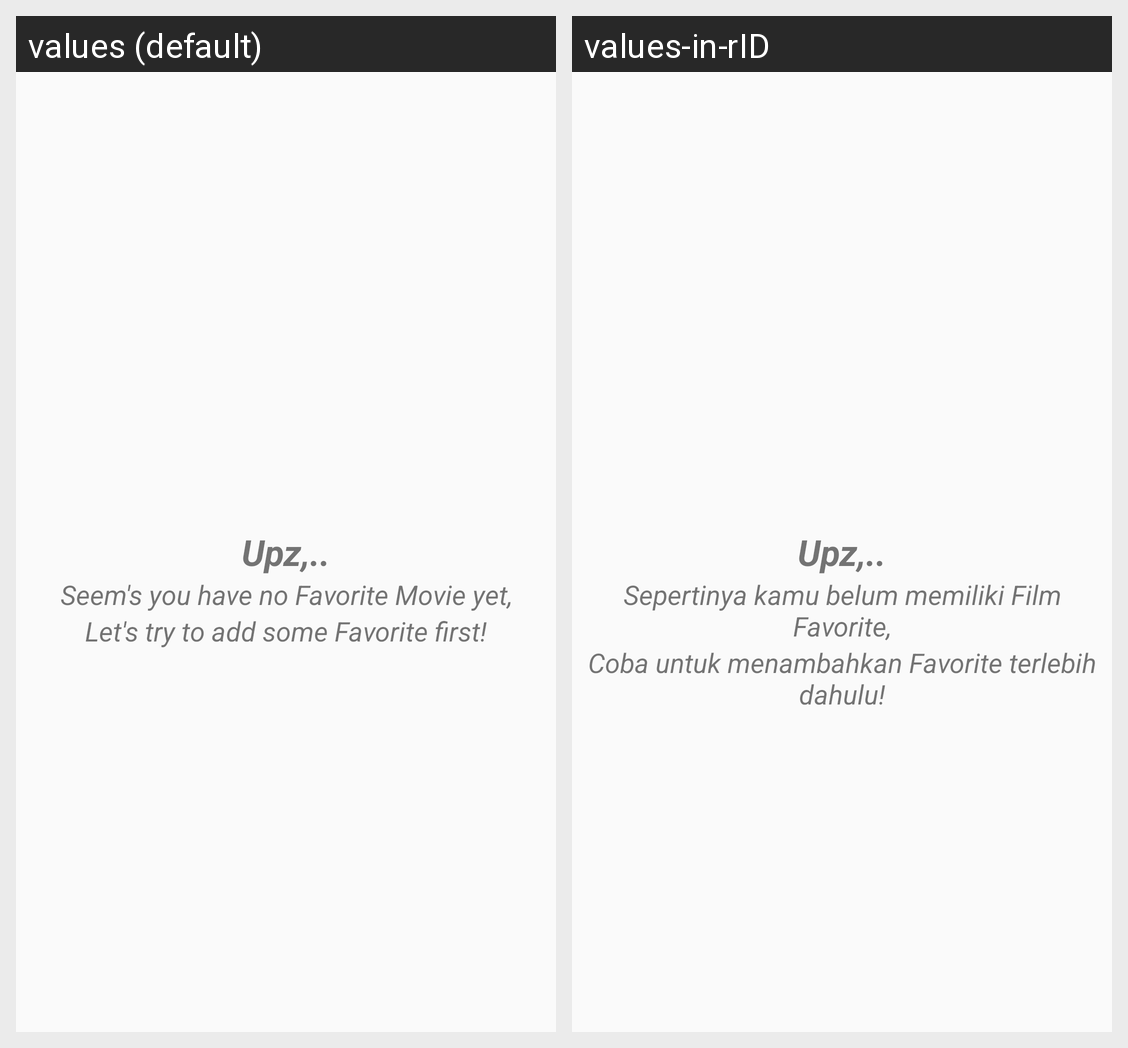

The same Android screen rendered under two of its app's locales, left to right. List the strings drawn on it with the default value and each locale's translation.
Android screen res/layout/fragment_favorite.xml rendered under 2 locales, left to right: values (default), values-in-rID. Device: Nexus 5 (rendered at 1080×1920; each locale shown at half size, 540×960, under a caption strip naming it); theme AppTheme.
Strings drawn on this screen, with the default value and each locale's value (text and hints the layout hard-codes, and strings that could not be matched under every locale, appear in the picture but are not listed):

upz
  values: Upz,..
  values-in-rID: Upz,..  [not translated; the default value is used]

seem_s_you_have_no_favorite_movie_yet
  values: Seem's you have no Favorite Movie yet,
  values-in-rID: Sepertinya kamu belum memiliki Film Favorite,

try_to_add_some
  values: Let's try to add some Favorite first!
  values-in-rID: Coba untuk menambahkan Favorite terlebih dahulu!
